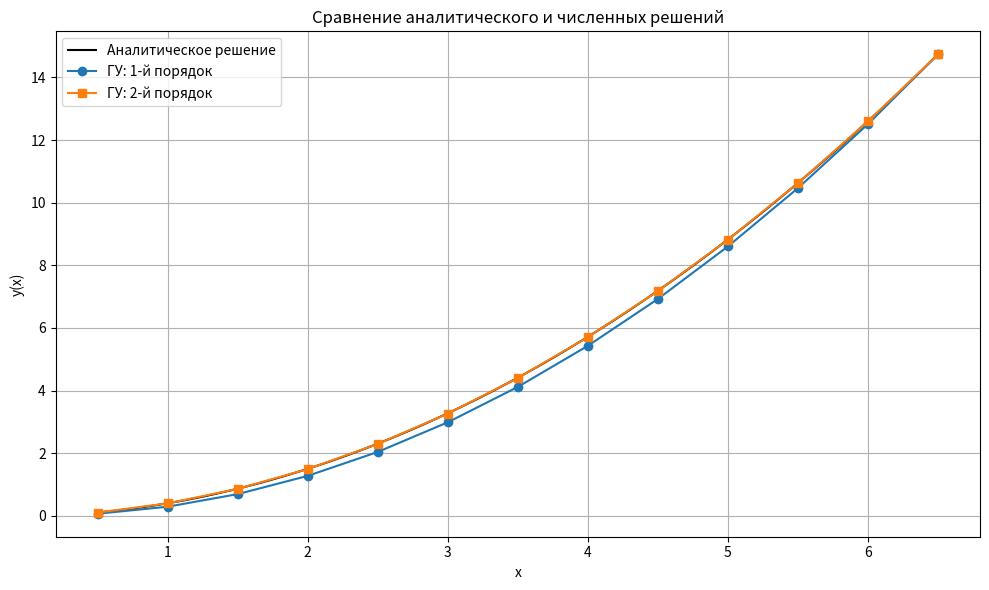

Source code (Python):
import math
import sys
from typing import List, Tuple

import matplotlib.pyplot as plt

sys.stdout.reconfigure(encoding="utf-8")

A = 0.5  # левая граница
B = 6.5  # правая граница
H = 0.5  # шаг сети
LEFT_BC = 0.515
RIGHT_BC = 14.738


def a(x: float):
    return x * x * (3 * x + 2)


def p(x: float) -> float:
    return (-2.0 * x * (3 * x + 4)) / a(x)


def q(x: float) -> float:
    return 6 * (x + 2) / a(x)


def f(x: float) -> float:
    return 0.0


def analytic_solution(x: float) -> float:
    return (x * x * (1 + x)) / (3 * x + 2)


def build_system(order: int) -> Tuple[List[List[float]], List[float]]:
    n_intervals = round((B - A) / H)  # количество интервалов
    size = n_intervals + 1  # количество узлов
    matrix = [[0.0 for _ in range(size)] for _ in range(size)]
    rhs = [0.0 for _ in range(size)]

    # Левая граница: y(a) + y'(a) = LEFT_BC
    if order == 1:
        # Односторонняя разность для y'(a)
        matrix[0][0] = 1.0 - 1.0 / H  # для y(a)
        matrix[0][1] = 1.0 / H  # для y_1 (разность для y')
        rhs[0] = LEFT_BC
    elif order == 2:
        # Второй порядок аппроксимации для y'(a)
        matrix[0][0] = 1.0 - 3.0 / (2 * H)
        matrix[0][1] = 4.0 / (2 * H)
        matrix[0][2] = -1.0 / (2 * H)
        rhs[0] = LEFT_BC
    else:
        raise ValueError("Допустимые порядки аппроксимации: 1 или 2.")

    # Основная часть для внутренних точек
    for k in range(1, size - 1):
        xk = A + k * H
        matrix[k][k - 1] = 1.0 / (H * H) - p(xk) / (2.0 * H)
        matrix[k][k] = -2.0 / (H * H) + q(xk)
        matrix[k][k + 1] = 1.0 / (H * H) + p(xk) / (2.0 * H)
        rhs[k] = f(xk)

    # Правая граница: y(b) = RIGHT_BC
    matrix[-1][-1] = 1.0  # только для y(b)
    rhs[-1] = RIGHT_BC

    return matrix, rhs


def gaussian_elimination(matrix: List[List[float]], rhs: List[float]) -> List[float]:
    n = len(matrix)
    a = [row[:] for row in matrix]
    b = rhs[:]

    for i in range(n):
        pivot = max(range(i, n), key=lambda r: abs(a[r][i]))
        if abs(a[pivot][i]) < 1e-12:
            raise ValueError("Обнаружен нулевой поворотный элемент.")
        if pivot != i:
            a[i], a[pivot] = a[pivot], a[i]
            b[i], b[pivot] = b[pivot], b[i]

        pivot_val = a[i][i]
        for j in range(i, n):
            a[i][j] /= pivot_val
        b[i] /= pivot_val

        for r in range(i + 1, n):
            factor = a[r][i]
            if factor == 0.0:
                continue
            for j in range(i, n):
                a[r][j] -= factor * a[i][j]
            b[r] -= factor * b[i]

    x = [0.0 for _ in range(n)]
    for i in range(n - 1, -1, -1):
        x[i] = b[i] - sum(a[i][j] * x[j] for j in range(i + 1, n))
    return x


def solve_bvp(order: int) -> List[float]:
    matrix, rhs = build_system(order)
    return gaussian_elimination(matrix, rhs)


def print_table(xs: List[float], exact: List[float], sol1: List[float], sol2: List[float]) -> None:
    header = (
        f"{'k':>3} {'x':>8} {'y_точно':>15} "
        f"{'y_1-й П.':>15} {'|ε_1|':>15} "
        f"{'y_2-й П.':>15} {'|ε_2|':>15}"
    )
    print(header)
    print("-" * len(header))
    for i, x in enumerate(xs):
        err1 = abs(sol1[i] - exact[i])
        err2 = abs(sol2[i] - exact[i])
        print(
            f"{i:3d} {x:8.3f} {exact[i]:15.6f}"
            f"{sol1[i]:15.6f} {err1:15.6f}"
            f"{sol2[i]:15.6f} {err2:15.6f}"
        )


def plot_solutions(xs: List[float], exact: List[float], sol1: List[float], sol2: List[float]) -> None:
    dense_steps = 400
    xs_dense = [A + i * (B - A) / dense_steps for i in range(dense_steps + 1)]
    ys_dense = [analytic_solution(x) for x in xs_dense]

    plt.figure(figsize=(10, 6))
    plt.plot(xs_dense, ys_dense, label="Аналитическое решение", color="black")
    plt.plot(xs, sol1, marker="o", label="ГУ: 1-й порядок")
    plt.plot(xs, sol2, marker="s", label="ГУ: 2-й порядок")
    plt.xlabel("x")
    plt.ylabel("y(x)")
    plt.title("Сравнение аналитического и численных решений")
    plt.grid(True)
    plt.legend()
    plt.tight_layout()
    plt.show()


def main() -> None:
    n_intervals = round((B - A) / H)
    xs = [A + i * H for i in range(n_intervals + 1)]
    exact_values = [analytic_solution(x) for x in xs]

    solution_order1 = solve_bvp(1)
    solution_order2 = solve_bvp(2)

    print("Краевая задача: 4x^2 y'' + 8xy' - (4x^2 + 12x + 3)y = 0")
    print(f"Интервал: [{A}; {B}], шаг h = {H}")
    print(f"Граничные условия: y'({A}) = {LEFT_BC}, y'({B}) = {RIGHT_BC}\n")

    print_table(xs, exact_values, solution_order1, solution_order2)

    err1 = max(abs(solution_order1[i] - exact_values[i]) for i in range(len(xs)))
    err2 = max(abs(solution_order2[i] - exact_values[i]) for i in range(len(xs)))
    print(f"\nМаксимальная абсолютная погрешность (ГУ 1-го порядка): {err1:.6f}")
    print(f"Максимальная абсолютная погрешность (ГУ 2-го порядка): {err2:.6f}")

    plot_solutions(xs, exact_values, solution_order1, solution_order2)


if __name__ == "__main__":
    main()
